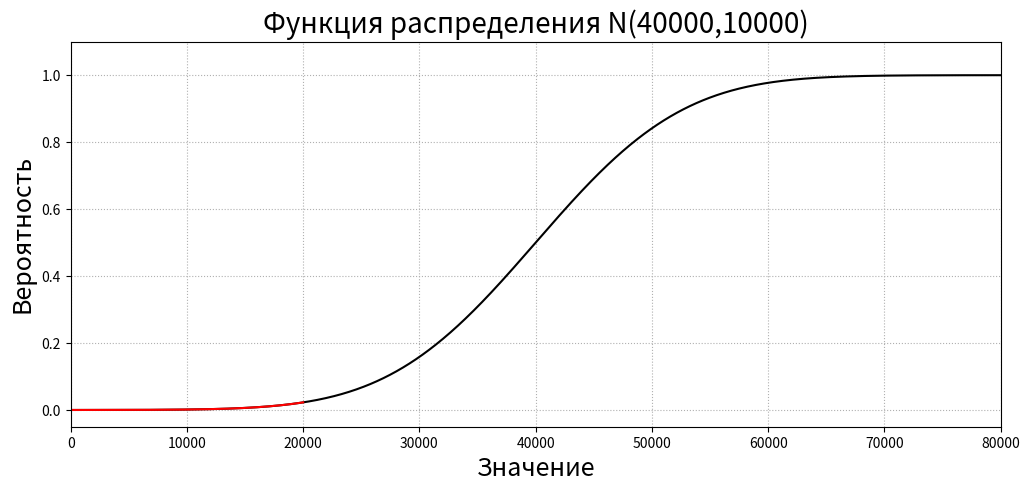

Write Python code to recreate this figure.
'''
Вычисление вероятности по  функции распределения в нормальном распределении.
[redacted]

стр.17, пример 3.3
Определить вероятность безотказной работы в течение
t = 20 000 ч подшипника скольжения, если ресурс по износу
подчиняется нормальному закону распределения с параметрами
среднее Mt = 40 000 ч, стандартное отклонение σ = 10 000 ч.
'''
import numpy as np
import matplotlib.pyplot as plt

import scipy.stats as sps
# Часть-1 ------------ Расчет
# loc - среднее, scale - стандартное отклонение, t_current - текущее время
loc_=40_000; scale_=10_000
t_current = 20_000

prob = sps.norm(loc=loc_, scale=scale_).cdf(t_current)
print('Вероятность отказа и безотказной работы = ',prob, 1-prob)
# 0.022750131948179195 0.9772498680518208

# Часть-2 ------------ Визуализация результата
xmin = 0;  xmax = loc_*2;   Npoints = 1000
x = np.linspace(xmin, xmax, Npoints)
plt.figure(figsize=(12, 5))
xadd= np.linspace(xmin, t_current, Npoints)

y = sps.norm(loc=loc_, scale=scale_).cdf(x)
yadd = sps.norm(loc=loc_, scale=scale_).cdf(xadd)
# 1.1 чтобы график не касался рамки
ymax = max(y)*1.1

plt.plot(x, y, color = 'black')
plt.grid(ls=':') # сетка из точек
plt.xlabel('Значение', fontsize=18)
plt.ylabel('Вероятность', fontsize=18)
plt.title('Функция распределения N('+str(loc_)+','+str(scale_)+')', fontsize=20)
plt.xlim((xmin, xmax)) # min и max по оси Х
plt.ylim((None, ymax)) # min и max по оси Y
plt.plot(xadd, yadd, color = 'red')

plt.show() # показ всей конструкции